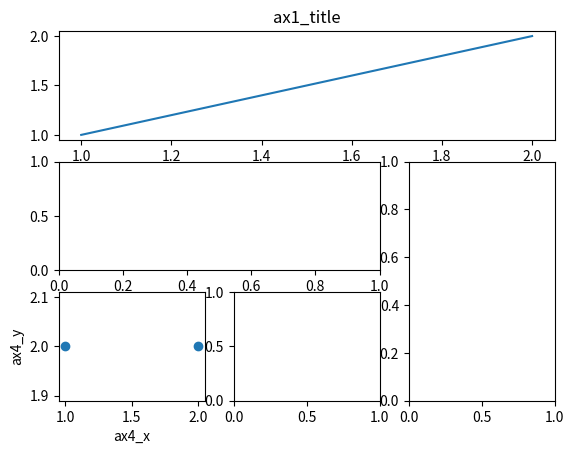
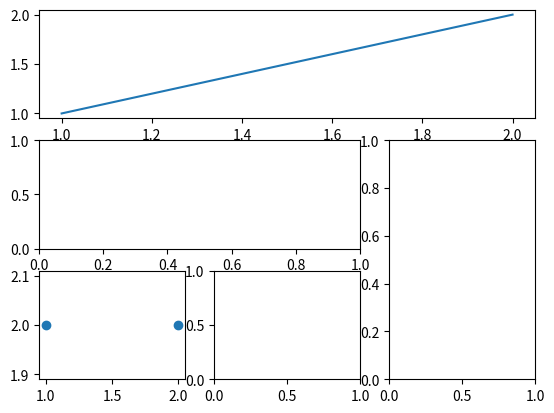
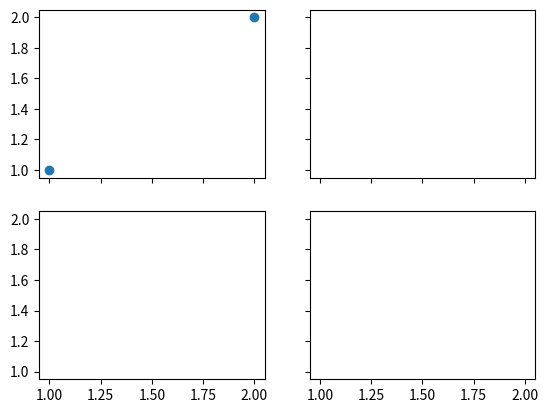
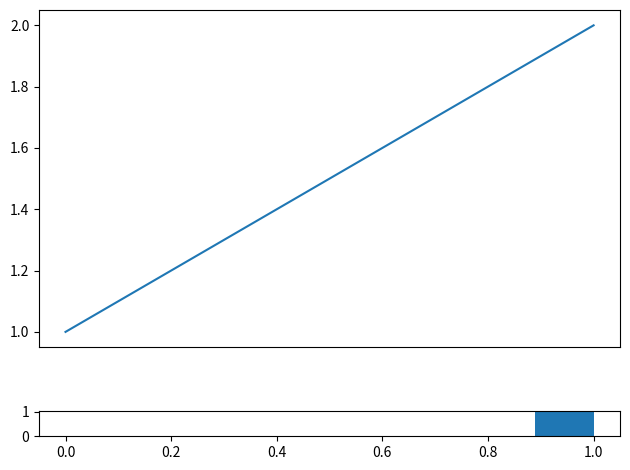

These charts were generated, in order, by the following Python code:
# View more python tutorials on my Youtube and Youku channel!!!

# Youtube video tutorial: https://www.youtube.com/channel/UCdyjiB5H8Pu7aDTNVXTTpcg
# Youku video tutorial: http://i.youku.com/pythontutorial

# 16 - grid
"""
Please note, this script is for python3+.
If you are using python2+, please modify it accordingly.
Tutorial reference:
http://matplotlib.org/users/gridspec.html
"""

import matplotlib.pyplot as plt
import matplotlib.gridspec as gridspec
import numpy as np
# method 1: subplot2grid
##########################
plt.figure()
ax1 = plt.subplot2grid((3, 3), (0, 0), colspan=3)  # stands for axes
ax1.plot([1, 2], [1, 2])
ax1.set_title('ax1_title')
ax2 = plt.subplot2grid((3, 3), (1, 0), colspan=2)
ax3 = plt.subplot2grid((3, 3), (1, 2), rowspan=2)
ax4 = plt.subplot2grid((3, 3), (2, 0))
ax4.scatter([1, 2], [2, 2])
ax4.set_xlabel('ax4_x')
ax4.set_ylabel('ax4_y')
ax5 = plt.subplot2grid((3, 3), (2, 1))

# method 2: gridspec
#########################
plt.figure()
gs = gridspec.GridSpec(3, 3)
# use index from 0
ax6 = plt.subplot(gs[0, :])
ax6.plot([1, 2], [1, 2])
ax7 = plt.subplot(gs[1, :2])
ax8 = plt.subplot(gs[1:, 2])
ax9 = plt.subplot(gs[-1, 0])
ax9.scatter([1, 2], [2, 2])
ax10 = plt.subplot(gs[-1, -2])

# method 3: easy to define structure
####################################
f, ((ax11, ax12), (ax13, ax14)) = plt.subplots(2, 2, sharex=True, sharey=True)
ax11.scatter([1,2], [1,2])

# my examples
plt.figure()
gs = gridspec.GridSpec(10, 1)
# use index from 0
ax12 = plt.subplot(gs[0:8, 0])
ax12.plot([1, 2], [1, 2])
ax12.set_xticks([])
ax13 = plt.subplot(gs[9, 0])
# todo: plot histograph or bars as subplots?
ax13.hist(np.linspace(1, 10, 10), np.linspace(0,1,10))


plt.tight_layout()
plt.show()
